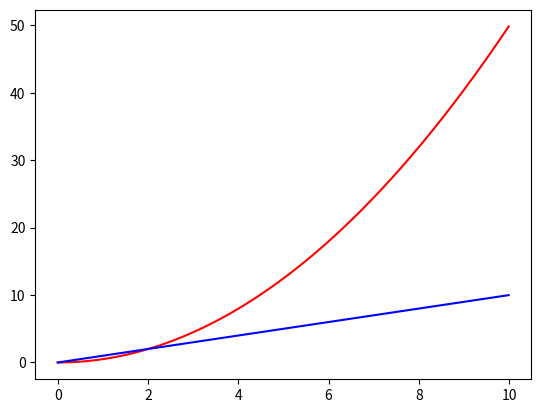
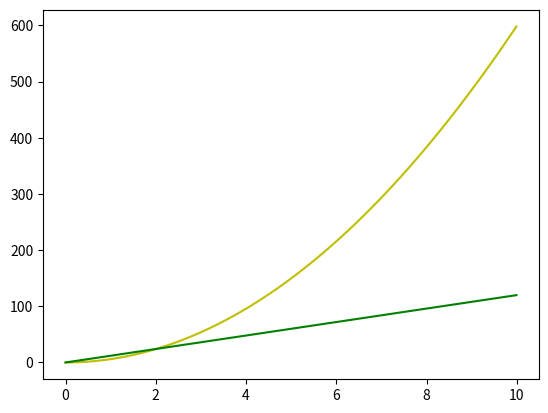

These figures' Python source, in order:
import numpy as np
import matplotlib.pyplot as plt

dt=0.01 #time
N=1000 #number of
x=np.zeros(N) # 1d array of N elements
y=np.zeros(N)
t= np.zeros(N)
xdot= np.zeros(N)
ydot= np.zeros(N)
xdotdot=1 #acceleration
ydotdot=12

#define initial conditions
x[0]=0
y[0]=0
xdot[0]=0
ydot[0]=0


for i in range (1,N):
    t[i]= i*dt
    xdot[i]= xdot[i-1] + xdotdot*dt
    ydot[i]= ydot[i-1] + ydotdot*dt
    x[i]= x[i-1]+xdot[i-1]*dt
    y[i]= y[i-1]+ydot[i-1]*dt


plt.figure(0)
plt.plot(t,x,'r')
plt.plot(t, xdot, 'b')
plt.show()

plt.figure(1)
plt.plot(t, y,'y')
plt.plot(t, ydot, 'g')
plt.show()


